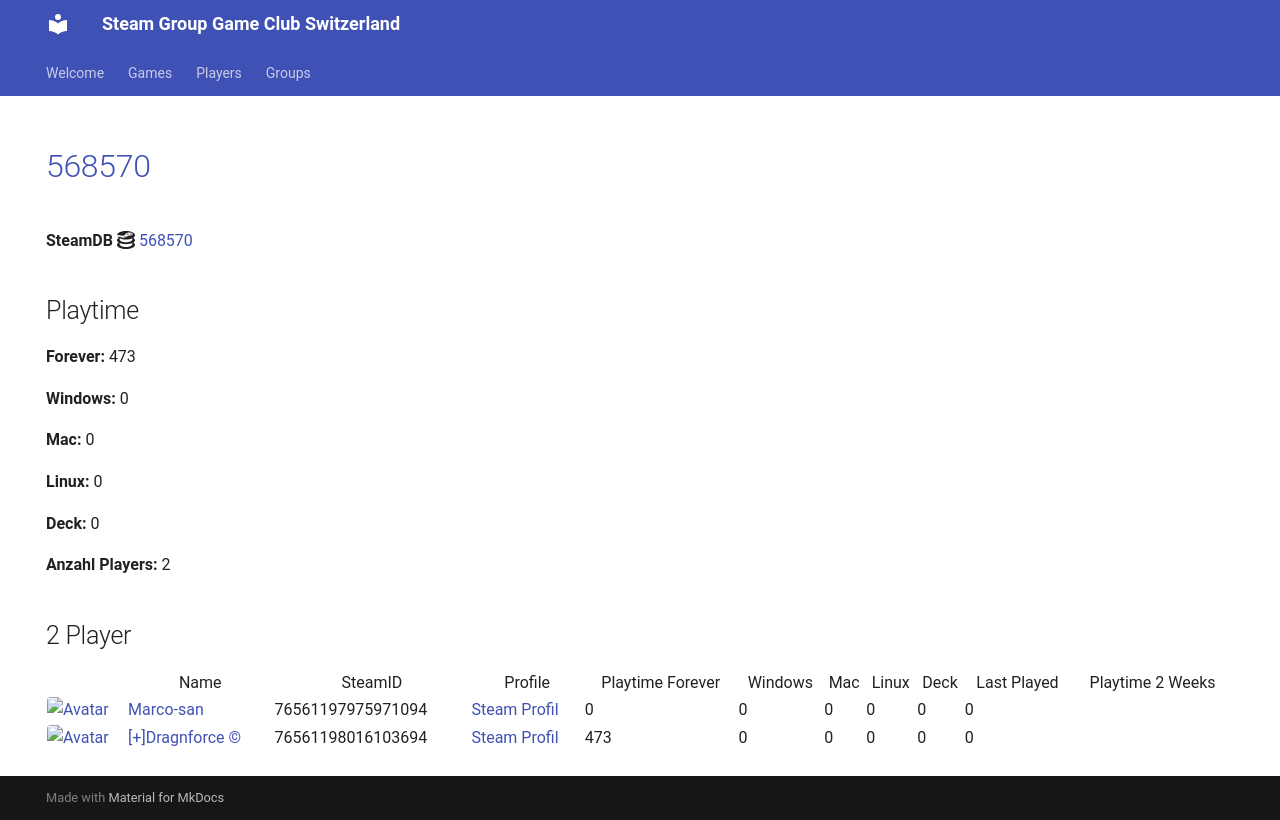

repository: Game-Club-Switzerland/steam.gameclub.ch · page: game/568570/index.html · generator: mkdocs

---
hide:
  - navigation
  - toc
---
# <a href="https://store.steampowered.com/app/568570">568570</a>

**SteamDB :simple-steamdb:** <a href="https://steamdb.info/app/568570">568570</a>

## Playtime

**Forever:** 473

**Windows:** 0

**Mac:** 0

**Linux:** 0

**Deck:** 0

**Anzahl Players:** 2
## 2 Player

<table id="charts-table" class="display" style="width:100%">
            <thead>
                <tr>
                    <th></th>
                    <th>Name</th>
                    <th>SteamID</th>
                    <th>Profile</th>
                    <th>Playtime Forever</th>
                    <th>Windows</th>
                    <th>Mac</th>
                    <th>Linux</th>
                    <th>Deck</th>
                    <th>Last Played</th>
                    <th>Playtime 2 Weeks</th>
                </tr>
            </thead>
            <tbody>
        <tr>
<td><a href="/player/76561197975971094" target="_blank" title="Marco-san"><img src="https://avatars.steamstatic.com/1549337b38219866faf5f61197e2302e5618ec0e_full.jpg" alt="Avatar" style="width:48px;height:48px;border-radius:4px;"></a></td><td><a href="/player/76561197975971094" target="_blank" title="Marco-san">Marco-san</a></td><td>76561197975971094</td><td><a href="https://steamcommunity.com/profiles/76561197975971094/" target="_blank">Steam Profil</a></td><td>0</td><td>0</td><td>0</td><td>0</td><td>0</td><td>0</td><td></td></tr>
<tr>
<td><a href="/player/76561198016103694" target="_blank" title="[+]Dragnforce ©"><img src="https://avatars.steamstatic.com/ec719d4ea83640827307ebd9848325256da2fe86_full.jpg" alt="Avatar" style="width:48px;height:48px;border-radius:4px;"></a></td><td><a href="/player/76561198016103694" target="_blank" title="[+]Dragnforce ©">[+]Dragnforce ©</a></td><td>76561198016103694</td><td><a href="https://steamcommunity.com/profiles/76561198016103694/" target="_blank">Steam Profil</a></td><td>473</td><td>0</td><td>0</td><td>0</td><td>0</td><td>0</td><td></td></tr>
</tbody>
</table>
